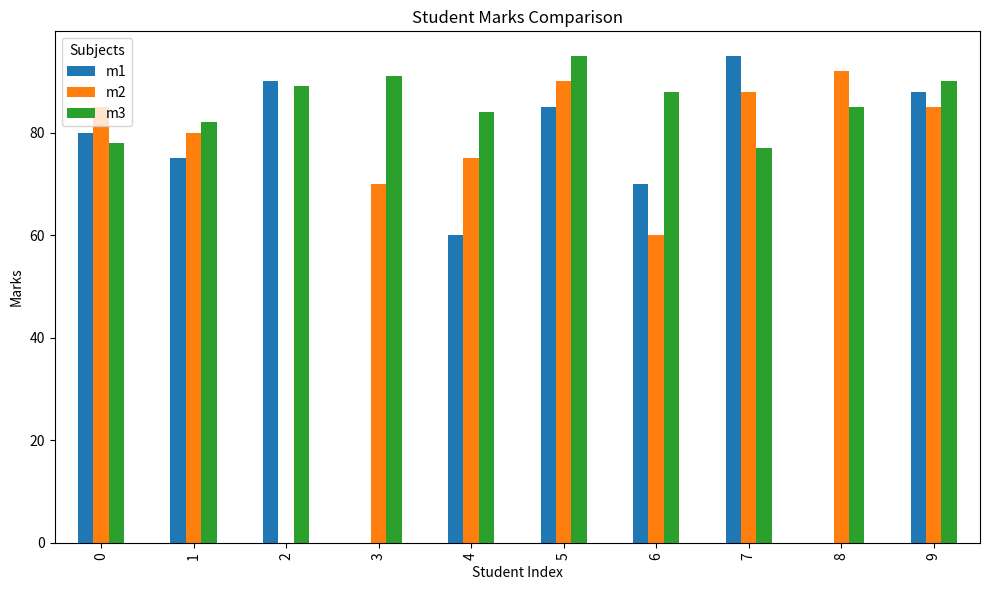

This figure's Python source:
import pandas as pd
import numpy as np
import matplotlib.pyplot as plt

# Sample data to simulate reading from a table (like a CSV file)
data = {
    'name': ['A', 'B', 'C', 'D', 'E', 'F', 'G', 'H', 'I', 'J'],
    'm1': [80, 75, 90, np.nan, 60, 85, 70, 95, np.nan, 88],
    'm2': [85, 80, np.nan, 70, 75, 90, 60, 88, 92, 85],
    'm3': [78, 82, 89, 91, 84, 95, 88, 77, 85, 90]
}

# i) Read the data from the table (Here we create a DataFrame)
marks = pd.DataFrame(data)
print("i) DataFrame:\n", marks)

# ii) Retrieve only the first and last 5 rows
print("\nii) First 5 rows:\n", marks.head())
print("\nLast 5 rows:\n", marks.tail())

# iii) Purpose of describe() function
print("\niii) Purpose of describe():")
print("→ It gives statistical summary like count, mean, std, min, 25%, 50%, 75%, max for numeric columns.")
print("\nDescribe Output:\n", marks.describe())

# iv) Select only 3rd to 6th row (i.e., rows with index 2 to 5)
print("\niv) Rows 3rd to 6th:\n", marks.iloc[2:6])

# v) Select only the rows where m3 > 84 marks
print("\nv) Rows where m3 > 84:\n", marks[marks['m3'] > 84])

# vi) Filter the rows with missing values
print("\nvi) Rows with missing values:\n", marks[marks.isnull().any(axis=1)])

# vii) Remove the rows with missing values
cleaned_marks = marks.dropna()
print("\nvii) After removing missing value rows:\n", cleaned_marks)

# viii) Sort the m1 column in descending order
sorted_marks = marks.sort_values(by='m1', ascending=False)
print("\nviii) m1 column sorted in descending order:\n", sorted_marks)

# ix) Plot the table (bar plot of m1, m2, m3)
print("\nix) Plotting the marks (bar chart)...")
marks[['m1', 'm2', 'm3']].plot(kind='bar', title='Student Marks Comparison', figsize=(10, 6))
plt.xlabel('Student Index')
plt.ylabel('Marks')
plt.legend(title="Subjects")
plt.tight_layout()
plt.show()

# x) Output for marks.ix[3:6, [‘m2’,’m3’]] (use loc instead of deprecated ix)
print("\nx) Rows 3 to 6, Columns 'm2' and 'm3':\n", marks.loc[3:6, ['m2', 'm3']])
